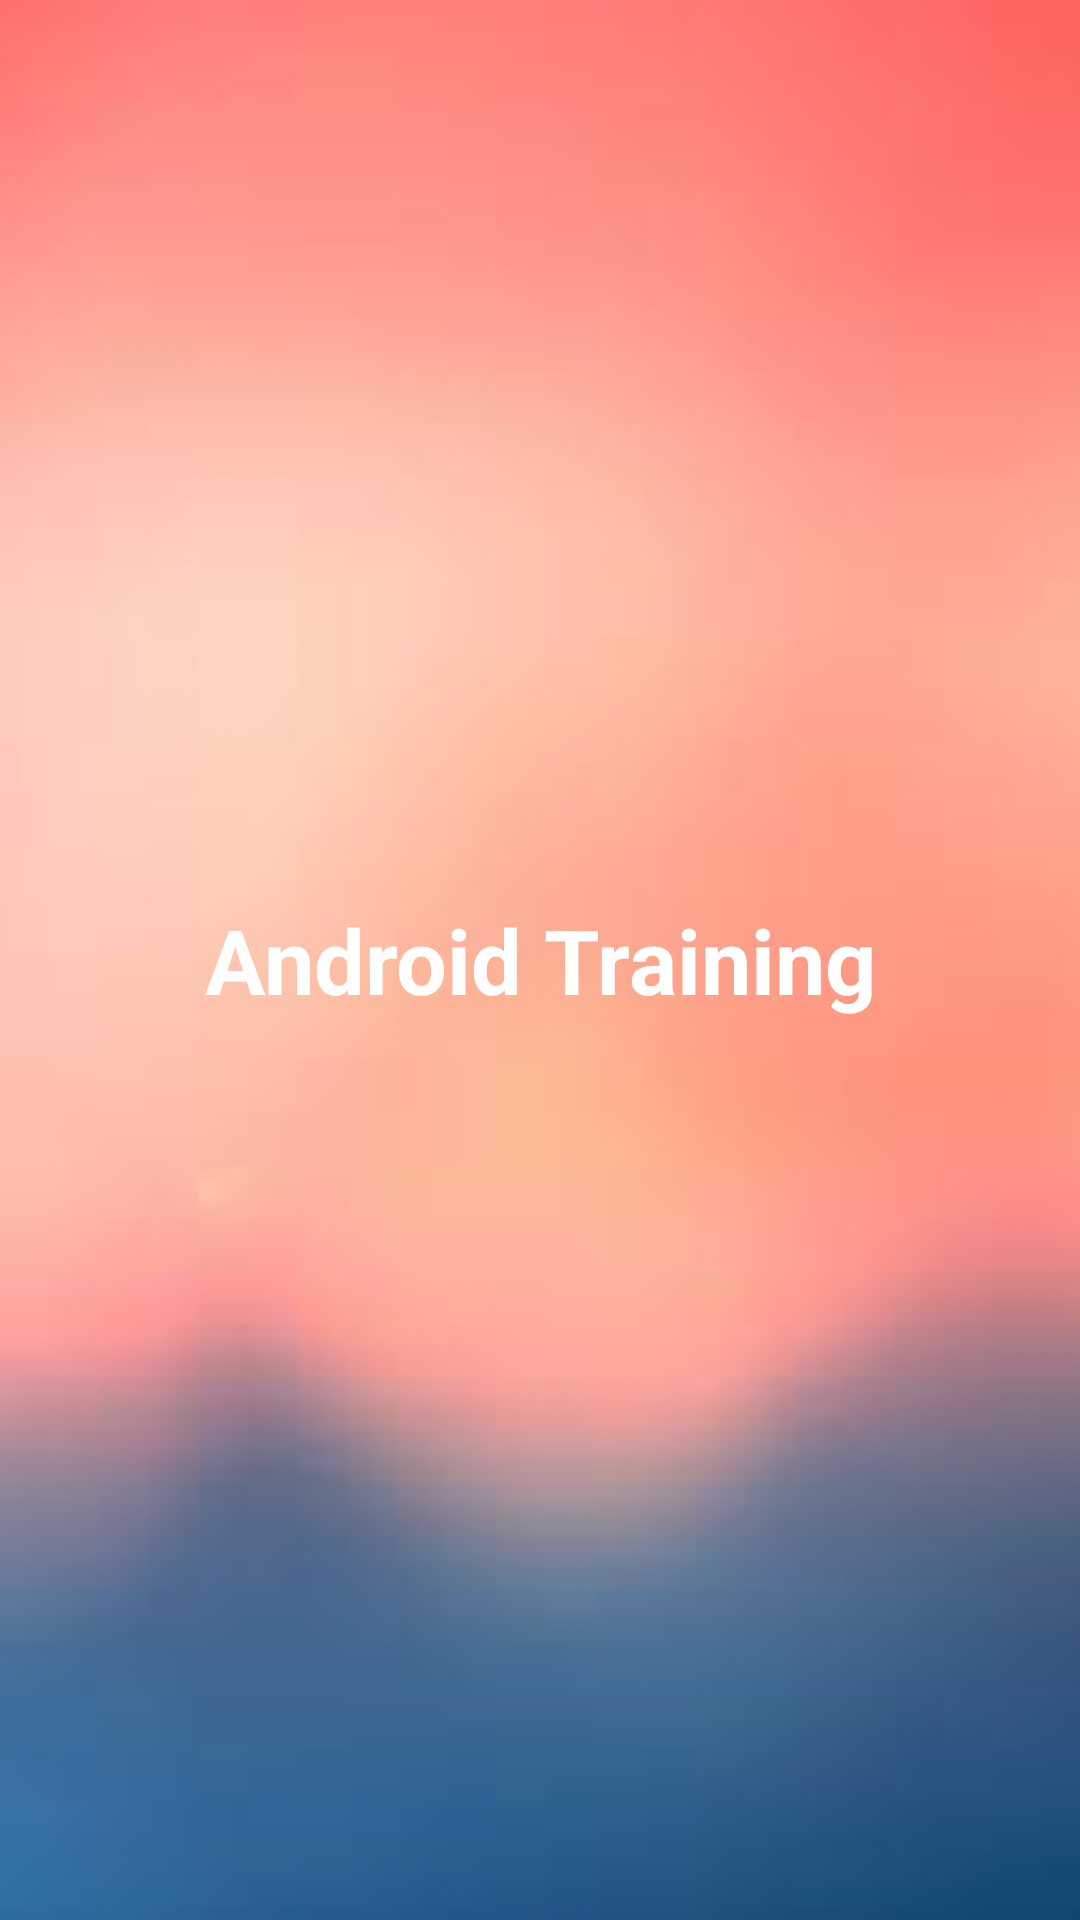

The Android layout XML behind this screen, and the referenced resources:
<!-- AndroidManifest.xml: application theme AppTheme -->
<!-- res/layout/activity_splash.xml -->
<?xml version="1.0" encoding="utf-8"?>
<LinearLayout xmlns:android="http://schemas.android.com/apk/res/android"
    android:layout_width="match_parent"
    android:layout_height="match_parent"
    android:background="@drawable/bg2"
    android:gravity="center"
    android:orientation="vertical" >

    <TextView
        android:id="@+id/textView1"
        android:layout_width="match_parent"
        android:layout_height="wrap_content"
        android:text="Android Training"
        android:gravity="center"
        android:textAppearance="?android:attr/textAppearanceLarge"
        android:textColor="#FFF"
        android:textStyle="bold"
        android:textSize="30sp" />

</LinearLayout>
<!-- resources referenced by this layout -->
<resources>
  <!-- drawable bg2: png bitmap (drawable, 29361 bytes) -->
  <style name="AppTheme" parent="AppBaseTheme">
          
      </style>
  <style name="AppBaseTheme" parent="android:Theme.Light">
          
      </style>
</resources>
